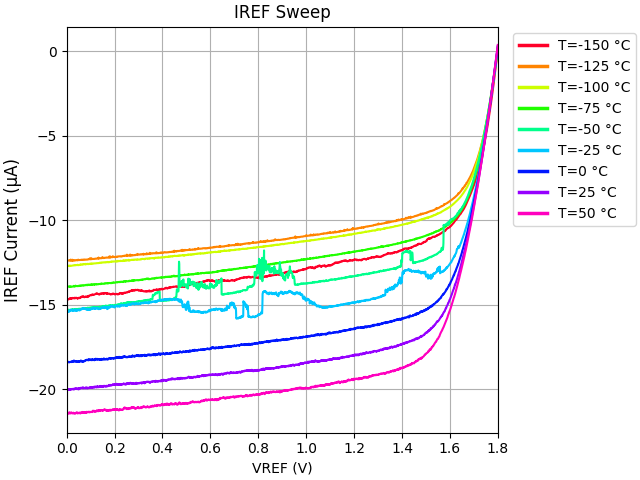

Values plotted in this chart, from the file beside it:
VREF, IREF, VDD, IDD
+0.000000E+00, -2.142262E-05, +1.800000E+00, +2.100017E-04
+1.000000E-03, -2.143810E-05, +1.800000E+00, +2.098581E-04
+2.000000E-03, -2.146570E-05, +1.800000E+00, +2.099638E-04
+3.000000E-03, -2.142283E-05, +1.800000E+00, +2.100345E-04
+4.000000E-03, -2.142619E-05, +1.800000E+00, +2.097870E-04
+5.000000E-03, -2.141887E-05, +1.800000E+00, +2.100110E-04
+6.000000E-03, -2.142415E-05, +1.800000E+00, +2.098661E-04
+7.000000E-03, -2.139822E-05, +1.800000E+00, +2.100796E-04
+8.000000E-03, -2.141954E-05, +1.800000E+00, +2.098964E-04
+9.000000E-03, -2.142638E-05, +1.800000E+00, +2.097819E-04
+1.000000E-02, -2.137159E-05, +1.800000E+00, +2.097987E-04
+1.100000E-02, -2.138129E-05, +1.800000E+00, +2.097850E-04
+1.200000E-02, -2.136952E-05, +1.800000E+00, +2.097803E-04
+1.300000E-02, -2.139261E-05, +1.800000E+00, +2.096576E-04
+1.400000E-02, -2.143010E-05, +1.800000E+00, +2.099101E-04
+1.500000E-02, -2.138938E-05, +1.800000E+00, +2.099590E-04
+1.600000E-02, -2.139949E-05, +1.800000E+00, +2.098212E-04
+1.700000E-02, -2.138634E-05, +1.800000E+00, +2.098203E-04
+1.800000E-02, -2.141488E-05, +1.800000E+00, +2.096635E-04
+1.900000E-02, -2.138625E-05, +1.800000E+00, +2.098013E-04
+2.000000E-02, -2.136660E-05, +1.800000E+00, +2.098607E-04
+2.100000E-02, -2.139078E-05, +1.800000E+00, +2.096981E-04
+2.200000E-02, -2.141676E-05, +1.800000E+00, +2.098471E-04
+2.300000E-02, -2.140510E-05, +1.800000E+00, +2.098610E-04
+2.400000E-02, -2.140274E-05, +1.800000E+00, +2.098831E-04
+2.500000E-02, -2.141862E-05, +1.800000E+00, +2.100302E-04
+2.600000E-02, -2.142402E-05, +1.800000E+00, +2.099675E-04
+2.700000E-02, -2.140479E-05, +1.800000E+00, +2.100882E-04
+2.800000E-02, -2.137978E-05, +1.800000E+00, +2.098988E-04
+2.900000E-02, -2.139597E-05, +1.800000E+00, +2.099439E-04
+3.000000E-02, -2.142379E-05, +1.800000E+00, +2.099323E-04
+3.100000E-02, -2.141887E-05, +1.800000E+00, +2.100344E-04
+3.200000E-02, -2.142437E-05, +1.800000E+00, +2.100147E-04
+3.300000E-02, -2.143264E-05, +1.800000E+00, +2.100531E-04
+3.400000E-02, -2.141331E-05, +1.800000E+00, +2.100326E-04
+3.500000E-02, -2.141074E-05, +1.800000E+00, +2.100071E-04
+3.600000E-02, -2.143074E-05, +1.800000E+00, +2.100250E-04
+3.700000E-02, -2.142673E-05, +1.800000E+00, +2.100965E-04
+3.800000E-02, -2.140396E-05, +1.800000E+00, +2.100411E-04
+3.900000E-02, -2.139089E-05, +1.800000E+00, +2.100064E-04
+4.000000E-02, -2.137356E-05, +1.800000E+00, +2.099193E-04
+4.100000E-02, -2.138488E-05, +1.800000E+00, +2.098878E-04
+4.200000E-02, -2.139955E-05, +1.800000E+00, +2.098788E-04
+4.300000E-02, -2.137185E-05, +1.800000E+00, +2.100139E-04
+4.400000E-02, -2.139006E-05, +1.800000E+00, +2.098350E-04
+4.500000E-02, -2.142512E-05, +1.800000E+00, +2.100499E-04
+4.600000E-02, -2.139060E-05, +1.800000E+00, +2.100521E-04
+4.700000E-02, -2.137958E-05, +1.800000E+00, +2.098739E-04
+4.800000E-02, -2.140774E-05, +1.800000E+00, +2.097717E-04
+4.900000E-02, -2.140007E-05, +1.800000E+00, +2.100096E-04
+5.000000E-02, -2.140448E-05, +1.800000E+00, +2.100007E-04
+5.100000E-02, -2.141719E-05, +1.800000E+00, +2.099588E-04
+5.200000E-02, -2.139486E-05, +1.800000E+00, +2.099437E-04
+5.300000E-02, -2.140554E-05, +1.800000E+00, +2.099821E-04
+5.400000E-02, -2.137570E-05, +1.800000E+00, +2.099836E-04
+5.500000E-02, -2.140248E-05, +1.800000E+00, +2.099977E-04
+5.600000E-02, -2.140671E-05, +1.800000E+00, +2.099011E-04
+5.700000E-02, -2.142620E-05, +1.800000E+00, +2.100900E-04
+5.800000E-02, -2.141711E-05, +1.800000E+00, +2.101782E-04
+5.900000E-02, -2.141050E-05, +1.800000E+00, +2.100211E-04
... 1,741 more rows
